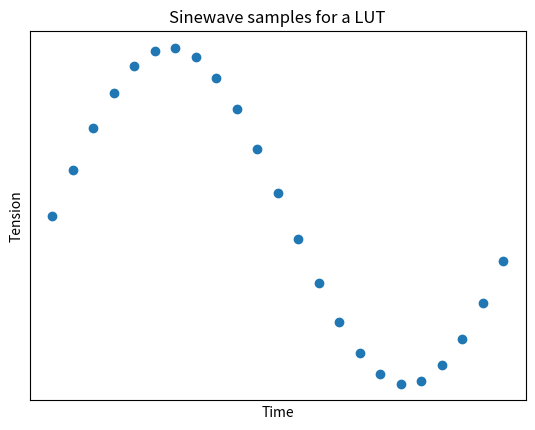

Write the Python code that produced this figure.
import numpy as np 
import matplotlib.pyplot as plt

f = 440
prec = 24
period = 1/f
t = np.linspace(0, period, prec)
s = np.sin(2*np.pi*f*t)

plt.figure()
plt.plot(t[:-1],s[:-1],marker="o",linestyle="None")
plt.xticks([])
plt.yticks([])
plt.xlabel("Time")
plt.ylabel("Tension")
plt.title("Sinewave samples for a LUT")
plt.show()